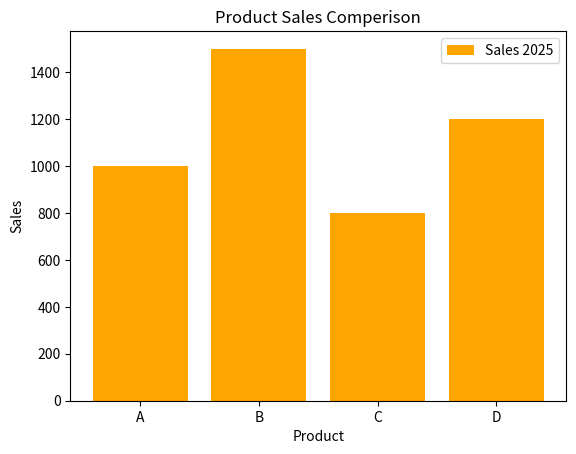

Python code for this plot:
import matplotlib.pyplot as plt

product = ['A', 'B', 'C', 'D']
sales = [1000,1500,800,1200]

plt.bar(product, sales, color='orange', label= 'Sales 2025')
plt.xlabel('Product')
plt.ylabel('Sales')
plt.title('Product Sales Comperison')
plt.legend()
plt.show()
